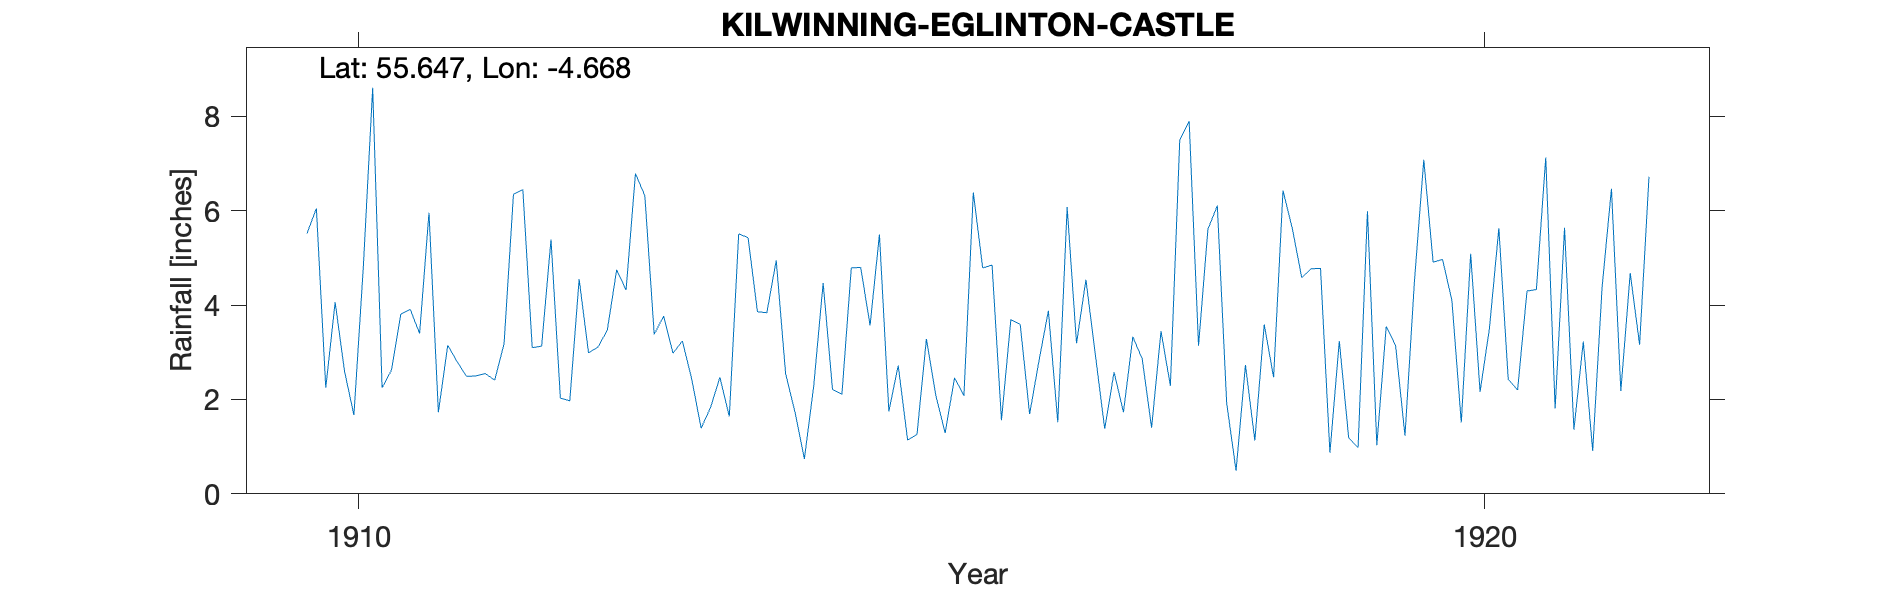

Data behind this chart, as committed beside it:
KILWINNING, EGLINTON CASTLE, , , , , , , , , , , , , , , , , , , , , 
Grid ref, NS322425, Long, -4.668, Lat, 55.65, Elevation, 50, ft, , , , , , , , , , , , , 
Station no, RR8443, , , , , , , , , , , , , , , , , , , , 
, 1910, 1911, 1912, 1913, 1914, 1915, 1916, 1917, 1918, 1919, 1920, 1921, 1922, 1923, 1924, 1925, 1926, 1927, 1928, 1929, 1930
January, 5.52, 3.4, 3.1, 6.32, 3.86, 3.57, 4.79, 2.96, 5.61, 4.78, 4.91, 7.13, , , , , , , , , 
February, 6.05, 5.96, 3.13, 3.38, 3.84, 5.5, 4.85, 1.38, 6.11, 0.87, 4.97, 1.81, , , , , , , , , 
March, 2.25, 1.73, 5.39, 3.77, 4.95, 1.75, 1.56, 2.58, 1.92, 3.24, 4.1, 5.64, , , , , , , , , 
April, 4.06, 3.15, 2.03, 2.98, 2.55, 2.72, 3.69, 1.73, 0.49, 1.19, 1.51, 1.36, , , , , , , , , 
May, 2.6, 2.8, 1.97, 3.24, 1.73, 1.14, 3.59, 3.33, 2.73, 0.98, 5.09, 3.23, , , , , , , , , 
June, 1.67, 2.49, 4.55, 2.43, 0.74, 1.26, 1.69, 2.86, 1.13, 5.99, 2.16, 0.91, , , , , , , , , 
July, 4.8, 2.5, 2.99, 1.39, 2.29, 3.28, 2.82, 1.4, 3.59, 1.03, 3.51, 4.37, , , , , , , , , 
August, 8.61, 2.55, 3.11, 1.83, 4.47, 2.09, 3.88, 3.45, 2.47, 3.55, 5.63, 6.47, , , , , , , , , 
September, 2.25, 2.41, 3.47, 2.47, 2.21, 1.29, 1.52, 2.29, 6.43, 3.14, 2.43, 2.18, , , , , , , , , 
October, 2.62, 3.18, 4.75, 1.64, 2.11, 2.46, 6.08, 7.5, 5.62, 1.23, 2.2, 4.68, , , , , , , , , 
November, 3.81, 6.35, 4.32, 5.51, 4.79, 2.08, 3.19, 7.9, 4.58, 4.49, 4.3, 3.16, , , , , , , , , 
December, 3.91, 6.45, 6.79, 5.43, 4.8, 6.39, 4.54, 3.14, 4.77, 7.08, 4.33, 6.72, , , , , , , , , 
Total, 48.15, 42.97, 45.6, 40.39, 38.34, 33.53, 42.2, 40.52, 45.45, 37.57, 45.14, 47.66, , , , , , , , , 
